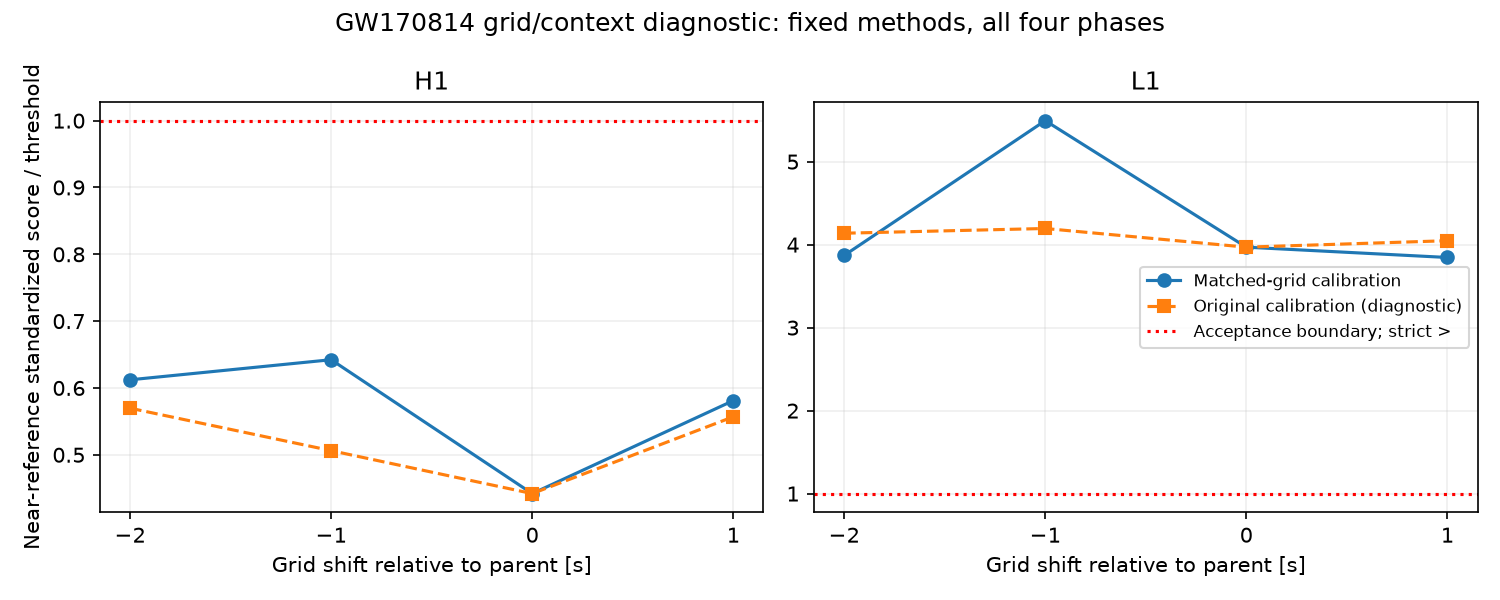

Data behind this chart, as committed beside it:
site, phase_s, event_local_s, near_score, threshold, near_p, associated_raw, associated_post_veto, zero_cal_near_score, zero_cal_threshold, zero_cal_associated, offsource_raw, offsource_post_veto, offsource_windows, offsource_exposure_s
H1, 0, 1.5, 1.145, 2.591, 0.1089, False, False, 1.145, 2.591, False, 2, 1, 151, 604
H1, -2, 3.5, 1.602, 2.617, 0.05444, False, False, 1.476, 2.591, False, 4, 3, 150, 600
H1, -1, 2.5, 1.554, 2.42, 0.0504, False, False, 1.311, 2.591, False, 4, 3, 151, 604
H1, 1, 0.5, 1.307, 2.25, 0.07661, False, False, 1.443, 2.591, False, 5, 4, 150, 600
L1, 0, 1.5, 8.892, 2.24, 0.002016, True, True, 8.892, 2.24, True, 3, 3, 151, 604
L1, -2, 3.5, 10.07, 2.603, 0.002016, True, True, 9.269, 2.24, True, 1, 1, 150, 600
L1, -1, 2.5, 12.21, 2.222, 0.002016, True, True, 9.396, 2.24, True, 1, 1, 151, 604
L1, 1, 0.5, 9.703, 2.523, 0.002016, True, True, 9.067, 2.24, True, 2, 2, 150, 600
